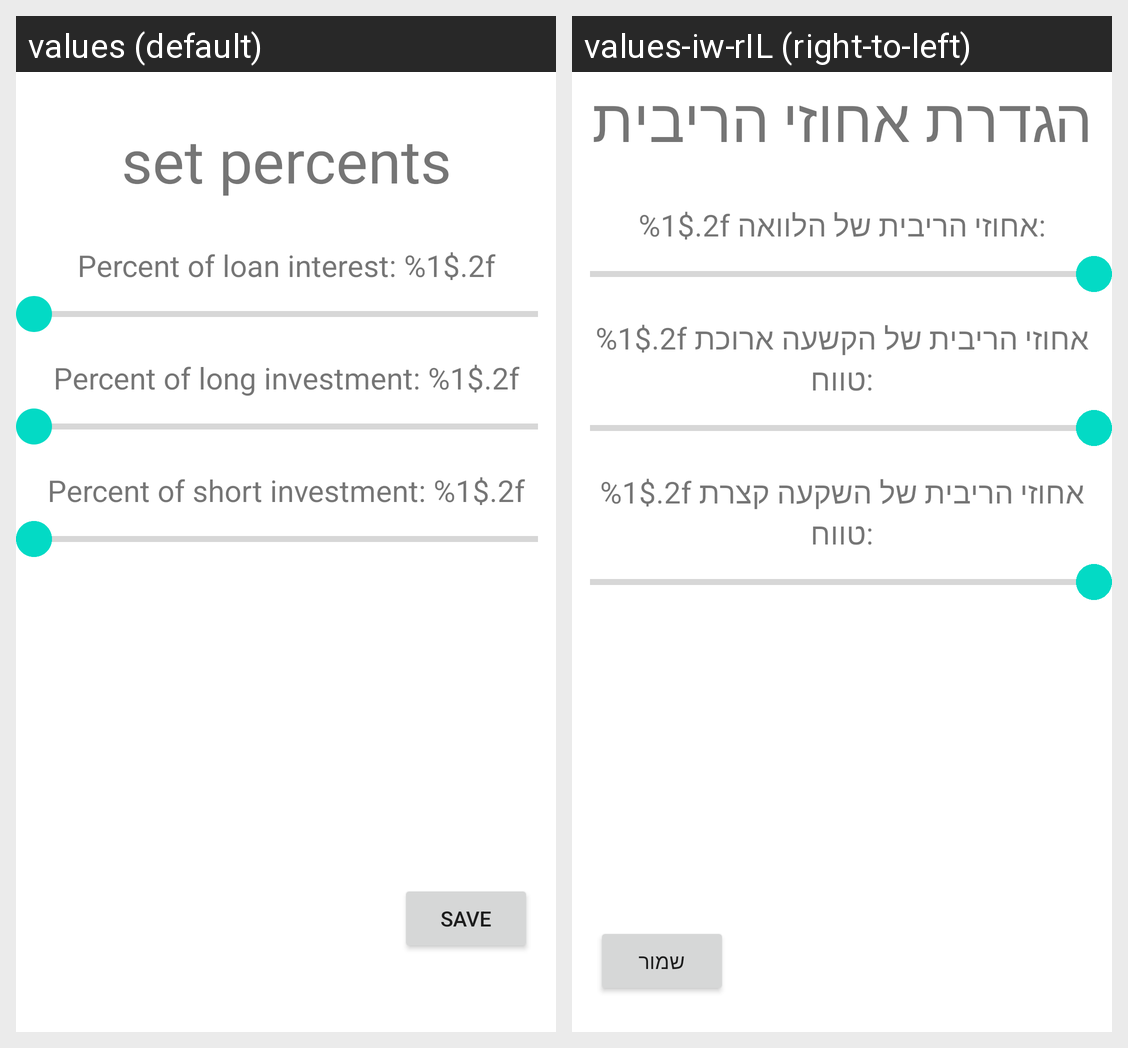

This grid shows one Android layout under two languages. Give, for every string resource on the screen, its name, the default text and each shown locale's text.
Android screen res/layout/activity_settings.xml rendered under 2 locales, left to right: values (default), values-iw-rIL (right-to-left). Device: Nexus 5 (rendered at 1080×1920; each locale shown at half size, 540×960, under a caption strip naming it); theme Theme.CalcKids.NoActionBar.
Strings drawn on this screen, with the default value and each locale's value (text and hints the layout hard-codes, and strings that could not be matched under every locale, appear in the picture but are not listed):

set_percents
  values: set percents
  values-iw-rIL: הגדרת אחוזי הריבית

loan_interest_title
  values: Percent of loan interest: %1$.2f
  values-iw-rIL: %1$.2f אחוזי הריבית של הלוואה:

long_interest_title
  values: Percent of long investment: %1$.2f
  values-iw-rIL: %1$.2f אחוזי הריבית של הקשעה ארוכת טווח:

short_interest_title
  values: Percent of short investment: %1$.2f
  values-iw-rIL: %1$.2f אחוזי הריבית של השקעה קצרת טווח:

save
  values: Save
  values-iw-rIL: שמור
